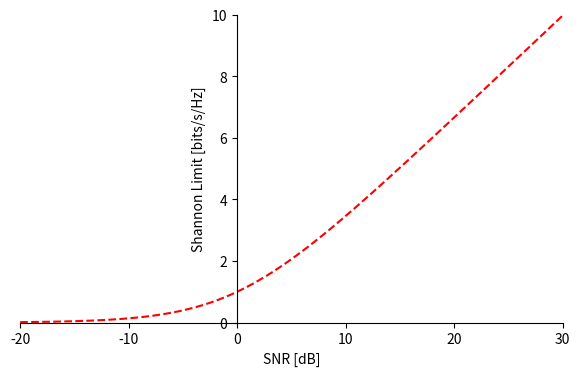

The matplotlib source for this figure: (Note: this script raises an exception after producing the figure.)
import numpy as np
import matplotlib.pyplot as plt

snr_per_bit_dB = np.linspace(-20, 40, 10000) # dB
c = np.log2(1+10**(snr_per_bit_dB/10)) # remember to do the foruma in linear
'''
# Work backwards
c = np.linspace(0.1, 10, 1000)
snr_per_bit = (2**c - 1)
snr_per_bit_dB = 10.0*np.log10(snr_per_bit)
'''
fig, ax = plt.subplots(figsize=(7, 4))

# actual signal
ax.plot(snr_per_bit_dB, c, 'r--')

ax.axis([-20, 30, 0, 10])
#ax.grid(True)

ax.set_xlabel('SNR [dB]')
ax.set_ylabel('Shannon Limit [bits/s/Hz]')

# set the x-spine (see below for more info on `set_position`)
ax.spines['left'].set_position('zero')

# turn off the right spine/ticks
ax.spines['right'].set_color('none')
ax.yaxis.tick_left()

# set the y-spine
ax.spines['bottom'].set_position('zero')

# turn off the top spine/ticks
ax.spines['top'].set_color('none')
ax.xaxis.tick_bottom()

# Turn off tick numbering/labels
#ax.set_xticklabels([])
#ax.set_yticklabels([])

plt.show()

fig.savefig('../_static/shannon_limit.svg', bbox_inches='tight')
